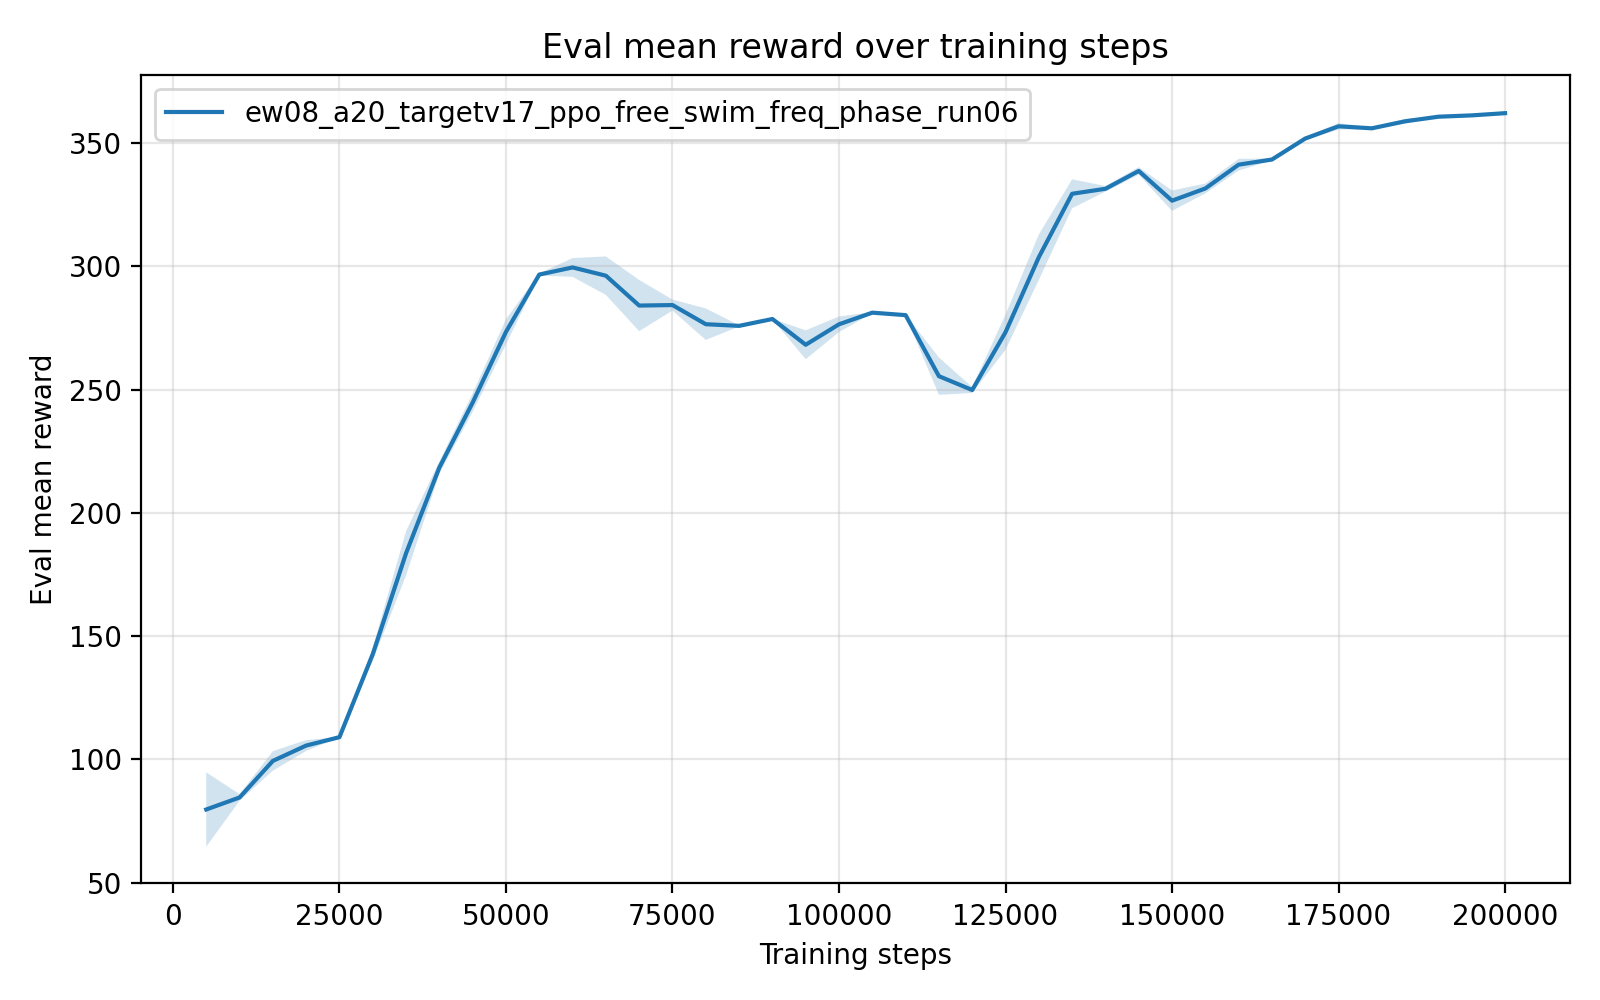

The data file committed next to this chart (first rows):
timesteps, mean_reward, std_reward, min_reward, max_reward
5.000000000000000000e+03, 7.963882820000000606e+01, 1.509159730660052467e+01, 4.945600799999999708e+01, 8.733008200000000443e+01
1.000000000000000000e+04, 8.451114499999999907e+01, 1.350331966546151286e+00, 8.383042500000000530e+01, 8.721175399999999911e+01
1.500000000000000000e+04, 9.935125039999999785e+01, 3.949828831113701533e+00, 9.145176299999999969e+01, 1.013428729999999973e+02
2.000000000000000000e+04, 1.055868122000000113e+02, 2.201882826247881120e+00, 1.044512370000000061e+02, 1.099893110000000007e+02
2.500000000000000000e+04, 1.089913698000000011e+02, 7.675136906766175104e-02, 1.089328459999999978e+02, 1.091434030000000064e+02
3.000000000000000000e+04, 1.426728407999999888e+02, 2.674953684749650673e+00, 1.373236630000000105e+02, 1.440388599999999997e+02
3.500000000000000000e+04, 1.836362894000000097e+02, 9.022622589272090821e+00, 1.655966980000000035e+02, 1.882928220000000010e+02
4.000000000000000000e+04, 2.184204810000000236e+02, 2.476309672713975729e+00, 2.134680290000000014e+02, 2.196721459999999979e+02
4.500000000000000000e+04, 2.447944379999999853e+02, 3.755262715293886888e+00, 2.372839189999999974e+02, 2.466752830000000074e+02
5.000000000000000000e+04, 2.734647363999999925e+02, 5.114606234115186112e+00, 2.632355779999999754e+02, 2.760542249999999740e+02
5.500000000000000000e+04, 2.967256234000000177e+02, 4.520663451621205198e-01, 2.958287060000000110e+02, 2.970602039999999988e+02
6.000000000000000000e+04, 2.996163366000000110e+02, 3.804528738088049256e+00, 2.976050900000000183e+02, 3.072245580000000018e+02
6.500000000000000000e+04, 2.962631127999999876e+02, 7.812809956401726375e+00, 2.916073160000000257e+02, 3.118692699999999718e+02
7.000000000000000000e+04, 2.841464916000001040e+02, 1.039938043274493573e+01, 2.779225870000000214e+02, 3.049179300000000126e+02
7.500000000000000000e+04, 2.843480780000000436e+02, 2.246576404669111682e+00, 2.798979879999999980e+02, 2.860607759999999757e+02
8.000000000000000000e+04, 2.765785909999999603e+02, 6.400252502703712487e+00, 2.729261599999999817e+02, 2.893704809999999839e+02
8.500000000000000000e+04, 2.759022036000000071e+02, 2.571772301387409421e-01, 2.757352119999999900e+02, 2.764019579999999792e+02
9.000000000000000000e+04, 2.786912186000000702e+02, 5.061037074986907136e-02, 2.786006350000000111e+02, 2.787290840000000003e+02
9.500000000000000000e+04, 2.682359686000000352e+02, 5.872851812550234030e+00, 2.650406790000000115e+02, 2.799786110000000008e+02
1.000000000000000000e+05, 2.765418758000000139e+02, 3.162320471235284369e+00, 2.702172439999999938e+02, 2.781334320000000275e+02
1.050000000000000000e+05, 2.812598773999999935e+02, 2.324885974611293205e-01, 2.807949689999999805e+02, 2.813787370000000010e+02
1.100000000000000000e+05, 2.802551545999999689e+02, 2.026053418176256005e-01, 2.801513459999999895e+02, 2.806603569999999763e+02
1.150000000000000000e+05, 2.554904824000000190e+02, 7.579259905979435885e+00, 2.516419549999999958e+02, 2.706479899999999930e+02
1.200000000000000000e+05, 2.498655784000000040e+02, 1.212287665114939905e+00, 2.492571430000000134e+02, 2.522901439999999980e+02
1.250000000000000000e+05, 2.733316008000000465e+02, 7.130111151269258762e+00, 2.590804259999999886e+02, 2.770693709999999896e+02
1.300000000000000000e+05, 3.037668613999999820e+02, 9.228413227827983789e+00, 2.853131220000000212e+02, 3.084917300000000182e+02
1.350000000000000000e+05, 3.295130394000000251e+02, 5.863726850519782374e+00, 3.177915110000000141e+02, 3.325728260000000205e+02
1.400000000000000000e+05, 3.315294783999999595e+02, 1.132570040516991172e+00, 3.292644409999999766e+02, 3.321031249999999773e+02
1.450000000000000000e+05, 3.387678291999999374e+02, 1.541642014717601539e+00, 3.356912770000000137e+02, 3.396078729999999837e+02
1.500000000000000000e+05, 3.267095381999999972e+02, 4.139888190818799885e+00, 3.245770749999999794e+02, 3.349871449999999982e+02
1.550000000000000000e+05, 3.316568151999999827e+02, 1.999056551819023753e+00, 3.276611889999999789e+02, 3.327029549999999745e+02
1.600000000000000000e+05, 3.413250361999999996e+02, 2.379325832434083576e+00, 3.365674329999999941e+02, 3.425478519999999776e+02
1.650000000000000000e+05, 3.434073716000000331e+02, 3.866497254459674293e-01, 3.432090789999999743e+02, 3.441806540000000041e+02
1.700000000000000000e+05, 3.519212478000000601e+02, 7.053826400910028216e-01, 3.505110900000000242e+02, 3.522876360000000204e+02
1.750000000000000000e+05, 3.568894674000000578e+02, 1.294298573360969984e+00, 3.543021659999999997e+02, 3.575641370000000165e+02
1.800000000000000000e+05, 3.560712254000000030e+02, 3.312150454170895153e-01, 3.558948599999999942e+02, 3.567328600000000165e+02
1.850000000000000000e+05, 3.589241445999999769e+02, 9.602597853507398584e-01, 3.570047769999999900e+02, 3.594265580000000000e+02
1.900000000000000000e+05, 3.607857640000000288e+02, 1.855037148824687787e-01, 3.604151330000000257e+02, 3.608840819999999781e+02
1.950000000000000000e+05, 3.613222594000000072e+02, 2.188411732417729627e-01, 3.612058840000000259e+02, 3.617594609999999875e+02
2.000000000000000000e+05, 3.622165850000000091e+02, 7.095038945181408874e-01, 3.607976419999999962e+02, 3.625758670000000166e+02
